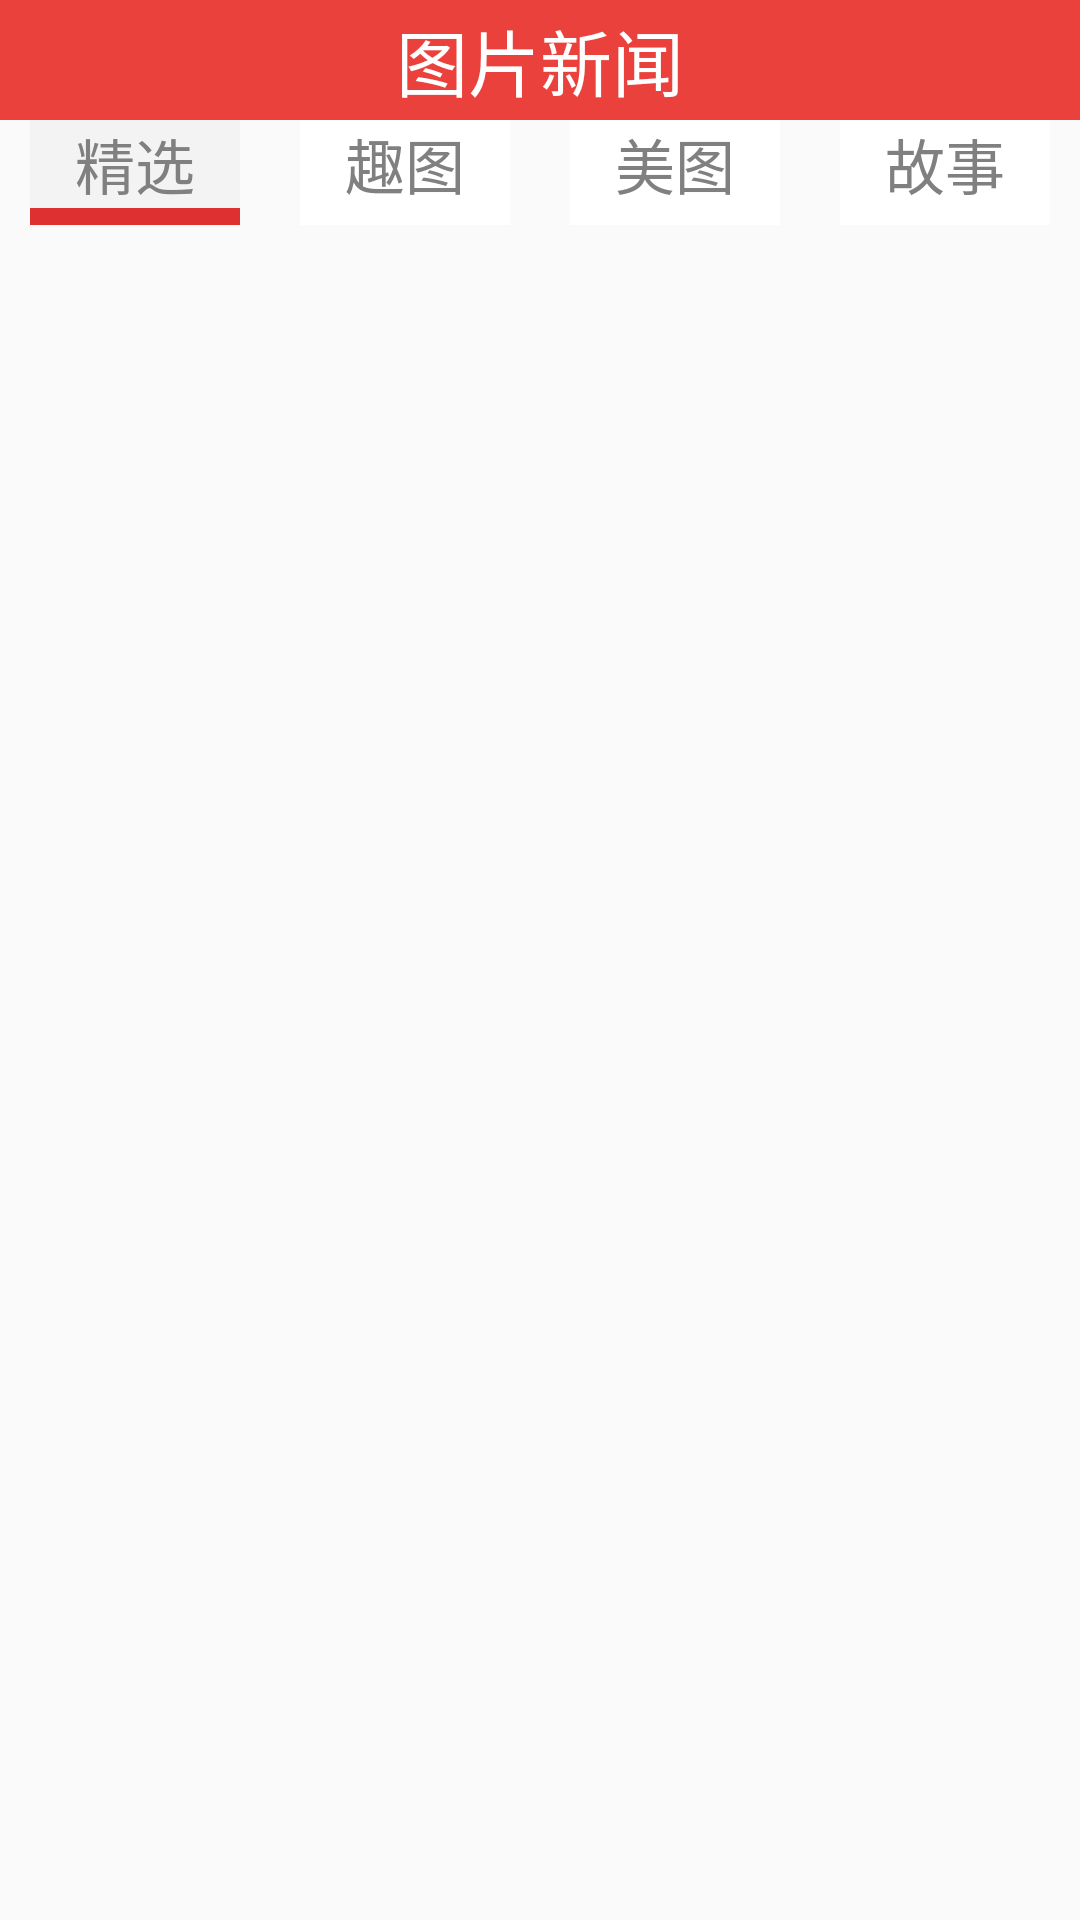

Write the Android layout XML for this screen, with the resource values it uses.
<!-- AndroidManifest.xml: application theme AppTheme -->
<!-- res/layout/activity_image_layout.xml -->
<?xml version="1.0" encoding="utf-8"?>
<LinearLayout xmlns:android="http://schemas.android.com/apk/res/android"
    android:layout_width="match_parent"
    android:layout_height="match_parent"
    android:orientation="vertical"
    >

    <TextView
        android:layout_width="match_parent"
        android:layout_height="40dp"
        android:background="@color/red"
        android:textSize="24sp"
        android:gravity="center"
        android:textColor="@android:color/white"
        android:text="@string/title_image_news"
        />

    <RadioGroup
        android:layout_width="match_parent"
        android:layout_height="wrap_content"
        android:id="@+id/news_radioGroup_gru"
        android:orientation="horizontal">

        <RadioButton
            android:layout_width="wrap_content"
            android:layout_height="wrap_content"
            android:textSize="20sp"
            android:layout_marginLeft="10dp"
            android:layout_marginRight="10dp"
            android:background="@drawable/tab_select_selector"
            android:checked="true"
            android:layout_weight="1"
            android:id="@+id/raidoTab1_one"
            android:gravity="center"
            android:button="@null"
            android:textColor="@android:color/tertiary_text_light"
            android:text="@string/image_jingxuan" />

        <RadioButton
            android:layout_width="wrap_content"
            android:layout_height="wrap_content"
            android:textSize="20sp"
            android:layout_marginLeft="10dp"
            android:layout_marginRight="10dp"
            android:layout_weight="1"
            android:id="@+id/raidoTab2_two"
            android:gravity="center"
            android:background="@drawable/tab_select_selector"
            android:textColor="@android:color/tertiary_text_light"
            android:button="@null"
            android:text="@string/image_interest" />

        <RadioButton
            android:layout_width="wrap_content"
            android:layout_height="wrap_content"
            android:layout_marginLeft="10dp"
            android:layout_marginRight="10dp"
            android:layout_weight="1"
            android:gravity="center"
            android:id="@+id/raidoTab3_three"
            android:textColor="@android:color/tertiary_text_light"
            android:textSize="20sp"
            android:background="@drawable/tab_select_selector"
            android:button="@null"
            android:text="@string/image_Mettle" />
        <RadioButton
            android:layout_width="wrap_content"
            android:layout_height="wrap_content"
            android:layout_marginLeft="10dp"
            android:layout_marginRight="10dp"
            android:layout_weight="1"
            android:gravity="center"
            android:id="@+id/raidoTab4_four"
            android:background="@drawable/tab_select_selector"
            android:textSize="20sp"
            android:textColor="@android:color/tertiary_text_light"
            android:button="@null"
            android:text="@string/image_story" />
    </RadioGroup>



    <android.support.v4.view.ViewPager
        android:layout_width="wrap_content"
        android:layout_height="wrap_content"
        android:id="@+id/image_viewpager_view"/>

    
        
        
        
        



</LinearLayout>
<!-- resources referenced by this layout -->
<resources>
  <color name="red">#EB413D</color>
  <!-- drawable tab_select_selector (drawable) -->
  <?xml version="1.0" encoding="utf-8"?>
  <selector xmlns:android="http://schemas.android.com/apk/res/android">
  
      <item android:drawable="@mipmap/tab_selected_focused_nr_actionbar" android:state_checked="true"/>
      <item android:drawable="@android:color/white"/>
  </selector>
  <string name="image_Mettle">美图</string>
  <string name="image_interest">趣图</string>
  <string name="image_jingxuan">精选</string>
  <string name="image_story">故事</string>
  <string name="title_image_news">图片新闻</string>
  <style name="AppTheme" parent="Theme.AppCompat.Light.DarkActionBar">
          
          <item name="colorPrimary">@color/colorPrimary</item>
          <item name="colorPrimaryDark">@color/colorPrimaryDark</item>
          <item name="colorAccent">@color/colorAccent</item>
      </style>
  <color name="colorPrimary">#3F51B5</color>
  <color name="colorPrimaryDark">#303F9F</color>
  <color name="colorAccent">#FF4081</color>
</resources>
